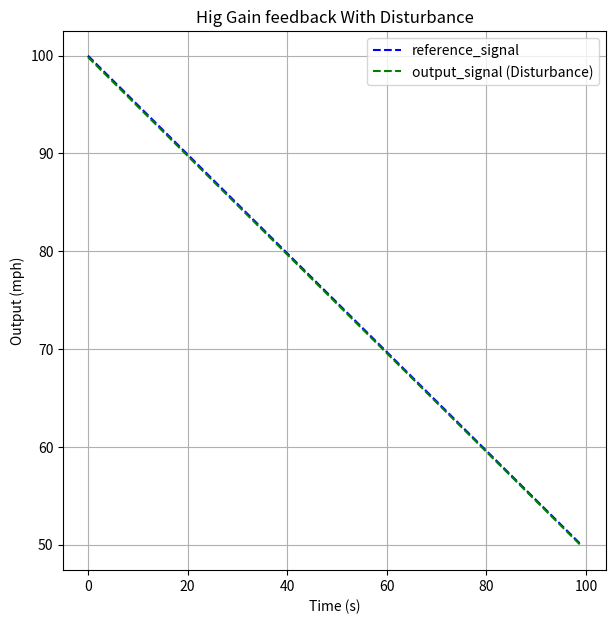

Write the Python code that produced this figure.
import numpy as np
import matplotlib.pyplot as plt
import scipy.signal as signal

ref = 55
#r = ref*(np.ones(100))  # Step input
r = np.linspace(100, 50, 100)  # Step input

car  = 100
reference_signal = r 
disturbance = 10

output_signal_2 = ((1000/1001)*reference_signal)-(5*disturbance*(1/1001))

plt.figure(figsize=(7, 7))
plt.plot(reference_signal, 'b--', label='reference_signal')
plt.plot(output_signal_2, 'g--', label='output_signal (Disturbance)')
plt.ylabel('Output (mph)')
plt.xlabel('Time (s)')
plt.title('Hig Gain feedback With Disturbance')
plt.legend()
plt.grid(True)
plt.show()